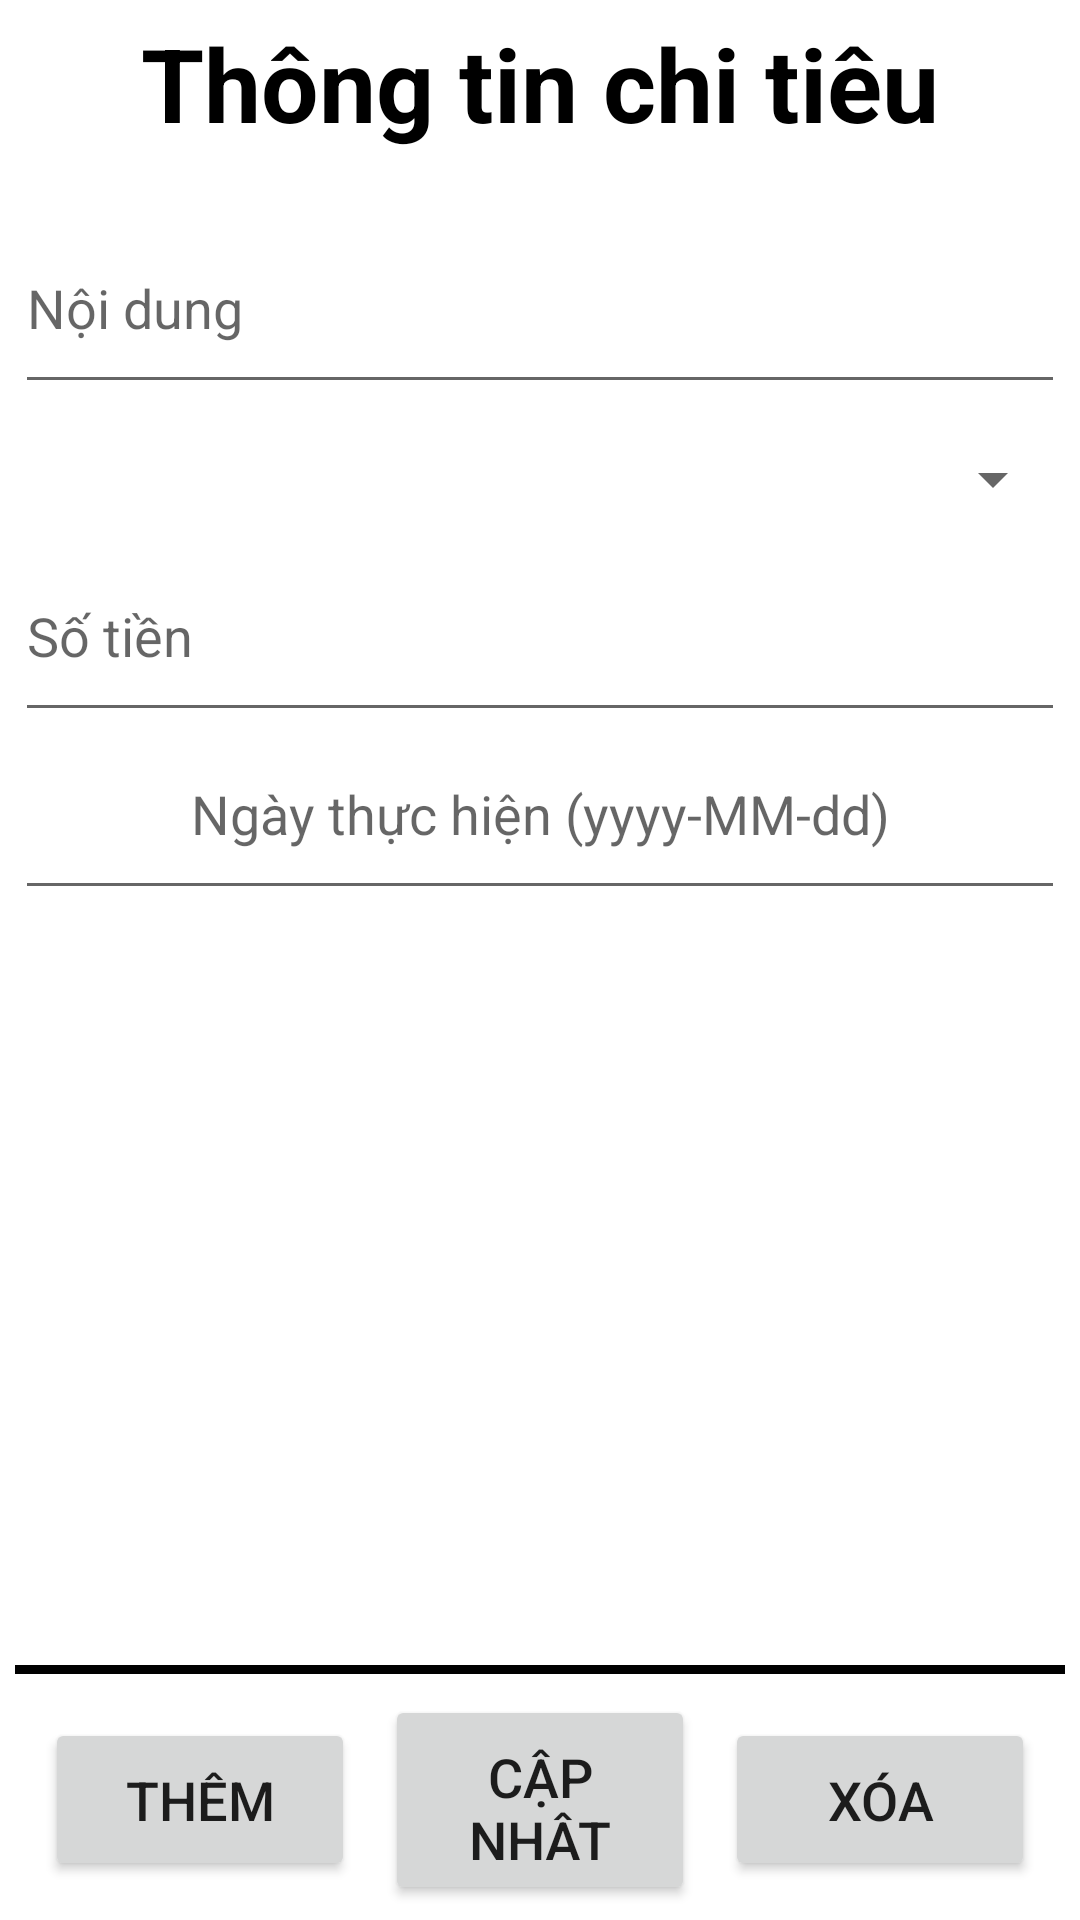

This screen was rendered from an Android layout file. Write that file and the resources it references.
<!-- AndroidManifest.xml: application theme Theme.FinanceProject -->
<!-- res/layout/activity_add.xml -->
<?xml version="1.0" encoding="utf-8"?>
<LinearLayout xmlns:android="http://schemas.android.com/apk/res/android"
    xmlns:app="http://schemas.android.com/apk/res-auto"
    xmlns:tools="http://schemas.android.com/tools"
    android:layout_width="match_parent"
    android:layout_height="match_parent"
    android:orientation="vertical"
    tools:context=".AddActivity">

    <RelativeLayout
        android:id="@+id/layoutForm"
        android:layout_width="match_parent"
        android:layout_height="match_parent"
        android:padding="5dp">

        <ScrollView
            android:layout_width="match_parent"
            android:layout_height="match_parent"
            android:layout_above="@id/btnCRUD">

            <LinearLayout
                android:layout_width="match_parent"
                android:layout_height="wrap_content"
                android:orientation="vertical">

                <TextView
                    android:layout_width="match_parent"
                    android:layout_height="wrap_content"
                    android:layout_marginBottom="25dp"
                    android:gravity="center"

                    android:text="Thông tin chi tiêu"
                    android:textColor="#000000"
                    android:textSize="34sp"
                    android:textStyle="bold" />
                <EditText
                    android:id="@+id/editTextName"
                    android:layout_width="match_parent"
                    android:layout_height="wrap_content"
                    android:ems="10"
                    android:hint="Nội dung"
                    android:inputType="textCapSentences"
                    android:paddingTop="15dp"
                    android:paddingBottom="20dp"
                    android:singleLine="true" />

                <Spinner
                    android:id="@+id/spinner"
                    android:layout_width="match_parent"
                    android:layout_height="wrap_content"
                    android:paddingTop="20dp"
                    android:paddingBottom="30dp" />

                <EditText
                    android:id="@+id/editTextNumber"
                    android:layout_width="match_parent"
                    android:layout_height="wrap_content"
                    android:ems="10"
                    android:hint="Số tiền"
                    android:inputType="number"
                    android:paddingTop="15dp"
                    android:paddingBottom="20dp" />

                <EditText
                    android:id="@+id/editTextDate"
                    android:layout_width="match_parent"
                    android:layout_height="wrap_content"
                    android:focusable="false"
                    android:focusableInTouchMode="false"
                    android:gravity="center"
                    android:hint="Ngày thực hiện (yyyy-MM-dd)"
                    android:inputType="none"
                    android:paddingTop="15dp"
                    android:paddingBottom="20dp" />

            </LinearLayout>
        </ScrollView>

        
        <LinearLayout
            android:id="@+id/btnCRUD"
            android:layout_width="match_parent"
            android:layout_height="80dp"
            android:layout_alignParentBottom="true"
            android:background="@drawable/border_top"
            android:gravity="center"
            android:orientation="horizontal"
            android:paddingStart="5dp"
            android:paddingTop="10dp"
            android:paddingEnd="5dp">

            <Button
                android:id="@+id/btnAddd"
                android:layout_width="0dp"
                android:layout_height="wrap_content"
                android:layout_marginStart="5dp"
                android:layout_marginEnd="5dp"
                android:layout_weight="1"
                android:onClick="actionSave"
                android:paddingTop="15dp"
                android:paddingBottom="15dp"
                android:text="Thêm"
                android:textSize="18sp" />

            <Button
                android:id="@+id/btnUpdate"
                android:layout_width="0dp"
                android:layout_height="wrap_content"
                android:layout_marginStart="5dp"
                android:layout_marginEnd="5dp"
                android:layout_weight="1"
                android:onClick="actionSave"
                android:paddingTop="15dp"
                android:paddingBottom="15dp"
                android:text="Cập nhật"
                android:textSize="18sp" />

            <Button
                android:id="@+id/btnDelete"
                android:layout_width="0dp"
                android:layout_height="wrap_content"
                android:layout_marginStart="5dp"
                android:layout_marginEnd="5dp"
                android:layout_weight="1"
                android:paddingTop="15dp"
                android:paddingBottom="15dp"
                android:text="Xóa"
                android:textSize="18sp" />

        </LinearLayout>

    </RelativeLayout>

</LinearLayout>
<!-- resources referenced by this layout -->
<resources>
  <!-- drawable border_top (drawable) -->
  <?xml version="1.0" encoding="utf-8"?>
  <layer-list xmlns:android="http://schemas.android.com/apk/res/android">
      <item>
          <shape android:shape="rectangle" >
              <solid android:color="@android:color/black" ></solid>
          </shape>
      </item>
  
      <item android:top="3dp" >
          <shape android:shape="rectangle" >
              <solid android:color="@android:color/white" ></solid>
          </shape>
      </item>
  </layer-list>
  <style name="Theme.FinanceProject" parent="Theme.MaterialComponents.DayNight.DarkActionBar">
          
          <item name="colorPrimary">@color/purple_500</item>
          <item name="colorPrimaryVariant">@color/purple_700</item>
          <item name="colorOnPrimary">@color/white</item>
          
          <item name="colorSecondary">@color/teal_200</item>
          <item name="colorSecondaryVariant">@color/teal_700</item>
          <item name="colorOnSecondary">@color/black</item>
          
          <item name="android:statusBarColor" tools:targetApi="l">?attr/colorPrimaryVariant</item>
          
      </style>
  <!-- not gathered from this repository: default colours our renderer supplied (Android Studio template values) -->
  <color name="purple_500">#FF6200EE</color>
  <color name="purple_700">#FF3700B3</color>
  <color name="teal_200">#FF03DAC5</color>
  <color name="teal_700">#FF018786</color>
  <color name="black">#FF000000</color>
  <color name="white">#FFFFFFFF</color>
</resources>
